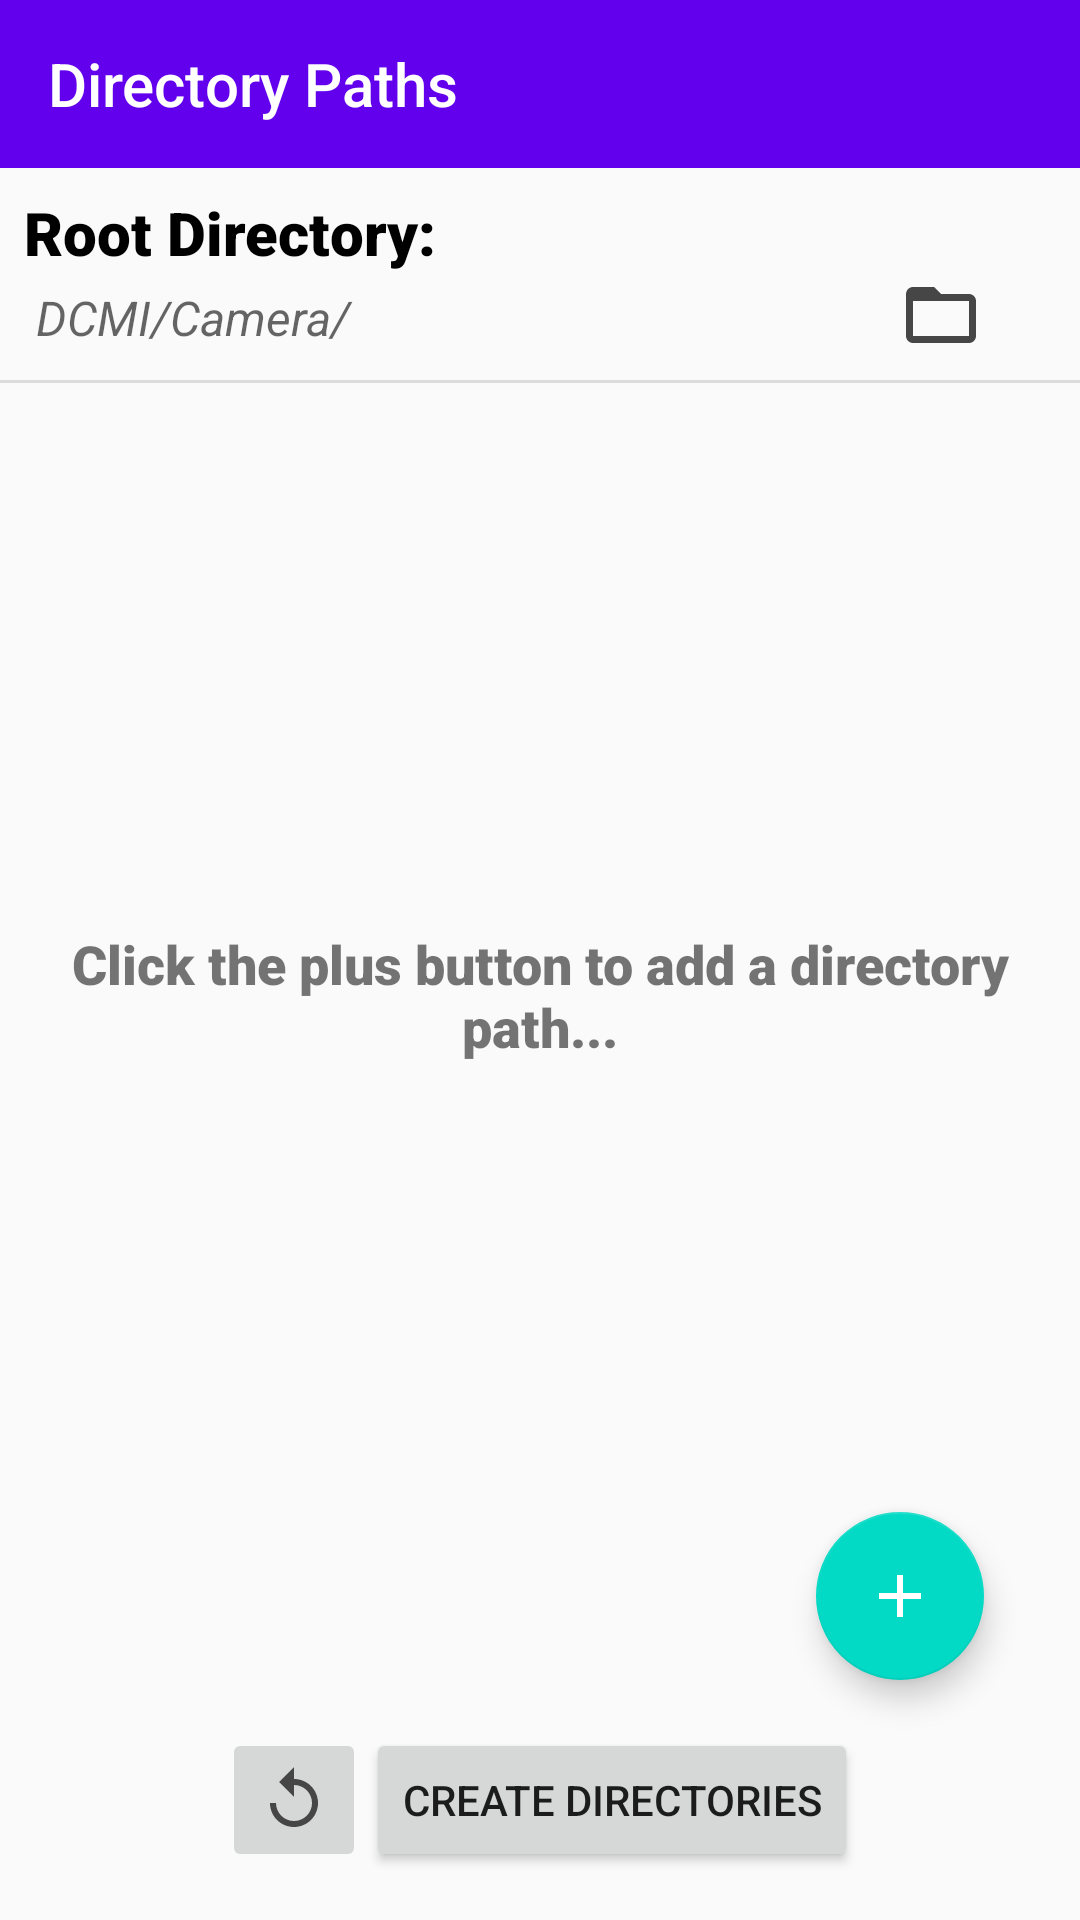

Android layout source for this screen:
<!-- AndroidManifest.xml: application theme AppTheme -->
<!-- res/layout/activity_create_directory.xml -->
<?xml version="1.0" encoding="utf-8"?>
<androidx.constraintlayout.widget.ConstraintLayout xmlns:android="http://schemas.android.com/apk/res/android"
    xmlns:app="http://schemas.android.com/apk/res-auto"
    xmlns:tools="http://schemas.android.com/tools"
    android:layout_width="match_parent"
    android:layout_height="match_parent"
    tools:context=".MainActivity">

    <com.google.android.material.appbar.AppBarLayout
        android:id="@+id/cdaAppBar"
        android:layout_width="match_parent"
        android:layout_height="?android:attr/actionBarSize"
        app:layout_constraintEnd_toEndOf="parent"
        app:layout_constraintStart_toStartOf="parent"
        app:layout_constraintTop_toTopOf="parent">

        <androidx.appcompat.widget.Toolbar
            android:id="@+id/cdaToolbar"
            android:layout_width="match_parent"
            android:layout_height="match_parent"
            app:title="Directory Paths"
            app:titleTextColor="@android:color/white" />
    </com.google.android.material.appbar.AppBarLayout>

    <TextView
        android:id="@+id/root_dir_label"
        android:layout_width="wrap_content"
        android:layout_height="wrap_content"
        android:layout_marginStart="8dp"
        android:layout_marginTop="8dp"
        android:fontFamily="sans-serif-black"
        android:text="@string/root_directory"
        android:textColor="@color/headerTextColor"
        android:textSize="20sp"
        app:layout_constraintBottom_toTopOf="@id/linearLayout"
        app:layout_constraintLeft_toLeftOf="parent"
        app:layout_constraintTop_toBottomOf="@id/cdaAppBar" />

    <LinearLayout
        android:id="@+id/linearLayout"
        android:layout_width="match_parent"
        android:layout_height="wrap_content"
        app:layout_constraintBottom_toTopOf="@+id/divider"
        app:layout_constraintLeft_toLeftOf="parent"
        app:layout_constraintTop_toBottomOf="@id/root_dir_label">

        <TextView
            android:id="@+id/root_dir_tv"
            android:layout_width="0dp"
            android:layout_height="wrap_content"
            android:layout_marginStart="8dp"
            android:layout_weight="0.8"
            android:ellipsize="end"
            android:maxLines="2"
            android:textStyle="italic"
            android:hint="DCMI/Camera/"
            android:padding="4dp"
            android:textSize="16sp" />

        <ImageView
            android:id="@+id/change_root_dir_btn"
            android:layout_width="28dp"
            android:layout_height="28dp"
            android:layout_weight="0.2"
            android:background="?android:attr/selectableItemBackgroundBorderless"
            android:clickable="true"
            android:focusable="true"
            android:src="@drawable/ic_folder_open_black_24dp"
            android:tint="@color/iconTintColor" />
    </LinearLayout>

    <View
        android:id="@+id/divider"
        android:layout_width="match_parent"
        android:layout_height="1dp"
        android:layout_marginTop="6dp"
        android:layout_marginBottom="8dp"
        android:background="?android:attr/listDivider"
        app:layout_constraintBottom_toTopOf="@+id/create_dir_fl"
        app:layout_constraintEnd_toEndOf="parent"
        app:layout_constraintHorizontal_bias="0.0"
        app:layout_constraintStart_toStartOf="parent"
        app:layout_constraintTop_toBottomOf="@id/linearLayout" />

    <FrameLayout
        android:id="@+id/create_dir_fl"
        android:layout_width="0dp"
        android:layout_height="0dp"
        android:layout_marginTop="1dp"
        android:layout_marginBottom="1dp"
        app:layout_constraintBottom_toTopOf="@id/bottom_btn_wrapper"
        app:layout_constraintEnd_toEndOf="parent"
        app:layout_constraintHorizontal_bias="0.0"
        app:layout_constraintStart_toStartOf="parent"
        app:layout_constraintTop_toBottomOf="@+id/divider">

        <TextView
            android:id="@+id/cda_instruction_tv"
            android:layout_width="wrap_content"
            android:layout_height="wrap_content"
            android:layout_gravity="center"
            android:layout_marginBottom="24dp"
            android:fontFamily="sans-serif-black"
            android:gravity="center"
            android:padding="16dp"
            android:text="Click the plus button to add a directory path..."
            android:textSize="18sp" />

        <androidx.recyclerview.widget.RecyclerView
            android:id="@+id/paths_rv"
            android:layout_width="match_parent"
            android:layout_height="wrap_content"
            android:layout_marginTop="1dp"
            android:layout_marginBottom="1dp"
            app:layoutManager="androidx.recyclerview.widget.LinearLayoutManager"
            tools:listitem="@layout/item_directory" />
    </FrameLayout>

    <LinearLayout
        android:id="@+id/bottom_btn_wrapper"
        android:layout_width="match_parent"
        android:layout_height="wrap_content"
        android:layout_marginStart="16dp"
        android:layout_marginTop="8dp"
        android:layout_marginEnd="16dp"
        android:layout_marginBottom="16dp"
        android:gravity="center_horizontal"
        android:background="@android:color/transparent"
        app:layout_constraintBottom_toBottomOf="parent"
        app:layout_constraintEnd_toEndOf="parent"
        app:layout_constraintStart_toStartOf="parent">

        <ImageButton
            android:id="@+id/directories_undo_btn"
            android:layout_width="wrap_content"
            android:layout_height="match_parent"
            android:src="@drawable/ic_replay_black_24dp" />

        <Button
            android:id="@+id/createDirsBtn"
            android:layout_width="wrap_content"
            android:layout_height="wrap_content"
            android:text="@string/create_directories" />
    </LinearLayout>

    <com.google.android.material.floatingactionbutton.FloatingActionButton
        android:id="@+id/addPathBtn"
        android:layout_width="wrap_content"
        android:layout_height="wrap_content"
        android:layout_marginEnd="32dp"
        android:layout_marginBottom="80dp"
        android:clickable="true"
        android:focusable="true"
        android:tint="@android:color/white"
        app:layout_constraintBottom_toBottomOf="parent"
        app:layout_constraintEnd_toEndOf="parent"
        app:srcCompat="@drawable/ic_add_black_24dp" />

</androidx.constraintlayout.widget.ConstraintLayout>
<!-- res/layout/item_directory.xml (included above) -->
<?xml version="1.0" encoding="utf-8"?>
<LinearLayout xmlns:android="http://schemas.android.com/apk/res/android"
    xmlns:app="http://schemas.android.com/apk/res-auto"
    xmlns:tools="http://schemas.android.com/tools"
    android:layout_width="match_parent"
    android:layout_height="wrap_content"
    android:layout_marginStart="8dp"
    android:layout_marginTop="4dp"
    android:layout_marginEnd="8dp"
    android:background="@drawable/path_input_bg"
    android:padding="8dp">

    <FrameLayout
        android:layout_width="0dp"
        android:layout_height="wrap_content"
        android:layout_weight="0.9"
        app:layout_constraintEnd_toEndOf="parent"
        app:layout_constraintStart_toStartOf="parent"
        app:layout_constraintTop_toTopOf="parent">

        <EditText
            android:id="@+id/item_path_edt"
            android:layout_width="match_parent"
            android:layout_height="match_parent"
            android:background="@android:color/transparent"
            android:ems="10"
            android:hint="Directory Path e.g DCMI/Camera/"
            android:importantForAutofill="no"
            android:padding="4dp"
            android:textColor="#000000"
            android:textColorHint="#616161"
            android:textSize="14sp"
            android:visibility="gone" />

        <TextView
            android:id="@+id/item_path_tv"
            android:layout_width="match_parent"
            android:layout_height="match_parent"
            android:padding="4dp"
            android:textColor="@android:color/black"
            android:textSize="14sp"
            tools:text="DCMI/Camera/" />
    </FrameLayout>

    <ImageView
        android:id="@+id/edit_save_path_btn"
        android:layout_width="0dp"
        android:layout_height="match_parent"
        android:layout_weight="0.08"
        android:background="?android:attr/selectableItemBackgroundBorderless"
        android:src="@drawable/ic_mode_edit_black_24dp" />

    <ImageView
        android:id="@+id/remove_path_btn"
        android:layout_width="0dp"
        android:layout_height="match_parent"
        android:layout_weight="0.1"
        android:background="?android:attr/selectableItemBackgroundBorderless"
        android:src="@drawable/ic_close_black_24dp" />
</LinearLayout>
<!-- resources referenced by this layout -->
<resources>
  <color name="headerTextColor">#000000</color>
  <color name="iconTintColor">#464646</color>
  <!-- drawable ic_add_black_24dp (drawable) -->
  <vector android:height="24dp" android:tint="#464646"
      android:viewportHeight="24.0" android:viewportWidth="24.0"
      android:width="24dp" xmlns:android="http://schemas.android.com/apk/res/android">
      <path android:fillColor="#FF000000" android:pathData="M19,13h-6v6h-2v-6H5v-2h6V5h2v6h6v2z"/>
  </vector>
  <!-- drawable ic_close_black_24dp (drawable) -->
  <vector android:height="24dp" android:tint="#464646"
      android:viewportHeight="24.0" android:viewportWidth="24.0"
      android:width="24dp" xmlns:android="http://schemas.android.com/apk/res/android">
      <path android:fillColor="#FF000000" android:pathData="M19,6.41L17.59,5 12,10.59 6.41,5 5,6.41 10.59,12 5,17.59 6.41,19 12,13.41 17.59,19 19,17.59 13.41,12z"/>
  </vector>
  <!-- drawable ic_folder_open_black_24dp (drawable) -->
  <vector android:height="24dp" android:tint="#464646"
      android:viewportHeight="24.0" android:viewportWidth="24.0"
      android:width="24dp" xmlns:android="http://schemas.android.com/apk/res/android">
      <path android:fillColor="#FF000000" android:pathData="M20,6h-8l-2,-2L4,4c-1.1,0 -1.99,0.9 -1.99,2L2,18c0,1.1 0.9,2 2,2h16c1.1,0 2,-0.9 2,-2L22,8c0,-1.1 -0.9,-2 -2,-2zM20,18L4,18L4,8h16v10z"/>
  </vector>
  <!-- drawable ic_mode_edit_black_24dp (drawable) -->
  <vector android:height="24dp" android:tint="#464646"
      android:viewportHeight="24.0" android:viewportWidth="24.0"
      android:width="24dp" xmlns:android="http://schemas.android.com/apk/res/android">
      <path android:fillColor="#FF000000" android:pathData="M3,17.25V21h3.75L17.81,9.94l-3.75,-3.75L3,17.25zM20.71,7.04c0.39,-0.39 0.39,-1.02 0,-1.41l-2.34,-2.34c-0.39,-0.39 -1.02,-0.39 -1.41,0l-1.83,1.83 3.75,3.75 1.83,-1.83z"/>
  </vector>
  <!-- drawable ic_replay_black_24dp (drawable) -->
  <vector android:height="24dp" android:tint="#464646"
      android:viewportHeight="24.0" android:viewportWidth="24.0"
      android:width="24dp" xmlns:android="http://schemas.android.com/apk/res/android">
      <path android:fillColor="#FF000000" android:pathData="M12,5V1L7,6l5,5V7c3.31,0 6,2.69 6,6s-2.69,6 -6,6 -6,-2.69 -6,-6H4c0,4.42 3.58,8 8,8s8,-3.58 8,-8 -3.58,-8 -8,-8z"/>
  </vector>
  <!-- drawable path_input_bg (drawable) -->
  <?xml version="1.0" encoding="utf-8"?>
  <shape xmlns:android="http://schemas.android.com/apk/res/android"
      android:shape="rectangle">
      <solid android:color="#f2f2f2" />
      <corners android:radius="10dp" />
  </shape>
  <string name="create_directories">Create Directories</string>
  <string name="root_directory">Root Directory:</string>
  <style name="AppTheme" parent="Theme.AppCompat.DayNight.NoActionBar">
          
          <item name="colorPrimary">@color/colorPrimary</item>
          <item name="colorPrimaryDark">@color/colorPrimaryDark</item>
          <item name="colorAccent">@color/colorAccent</item>
          <item name="actionOverflowButtonStyle">@style/MyOverflowButtonStyle</item>
      </style>
  <color name="colorPrimary">#6200EE</color>
  <color name="colorPrimaryDark">#3700B3</color>
  <color name="colorAccent">#03DAC5</color>
  <style name="MyOverflowButtonStyle" parent="Widget.AppCompat.ActionButton.Overflow">
          <item name="android:tint">#FFFFFF</item>
      </style>
</resources>
